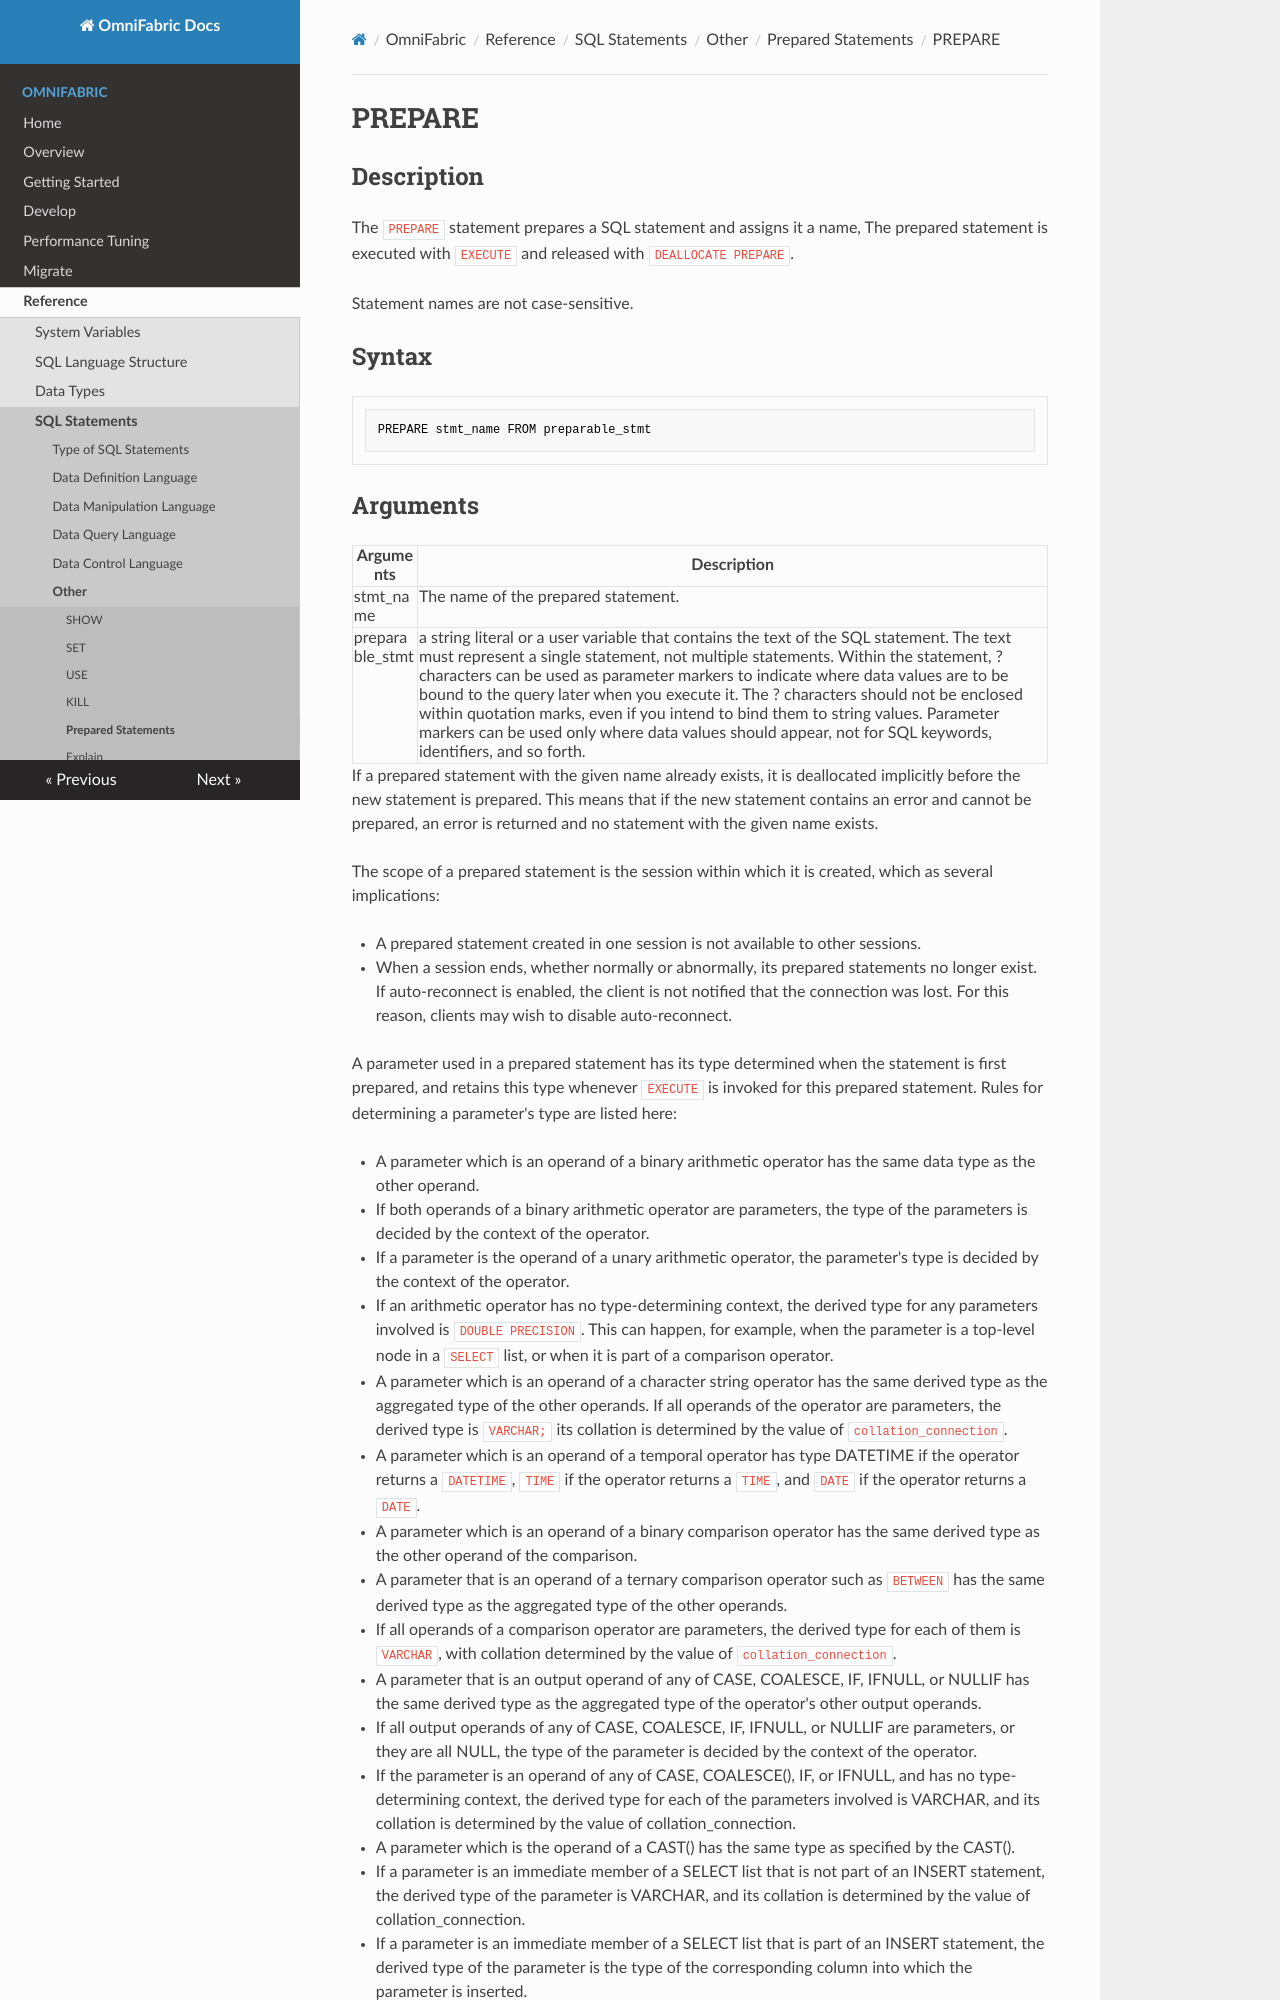

repository: cloudsigma/omnifabric-docs · page: OmniFabric/Reference/SQL-Reference/Other/Prepared-Statements/prepare/index.html · generator: mkdocs

# **PREPARE**

## **Description**

The `PREPARE` statement prepares a SQL statement and assigns it a name, The prepared statement is executed with `EXECUTE` and released with `DEALLOCATE PREPARE`.

Statement names are not case-sensitive.

## **Syntax**

```
PREPARE stmt_name FROM preparable_stmt
```
